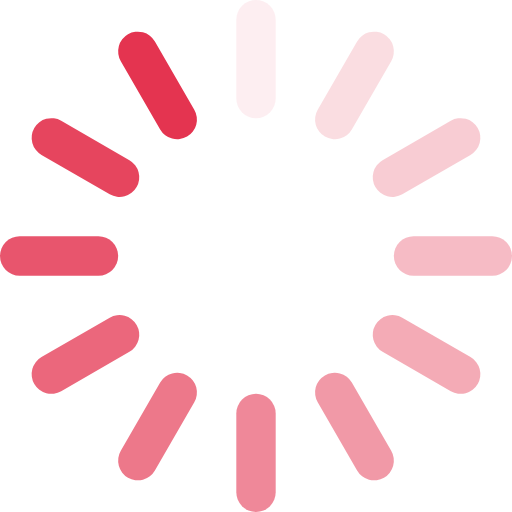
t = 0.00 s
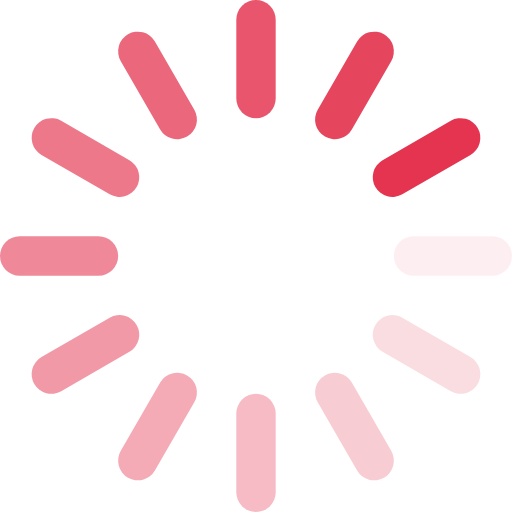
t = 0.25 s
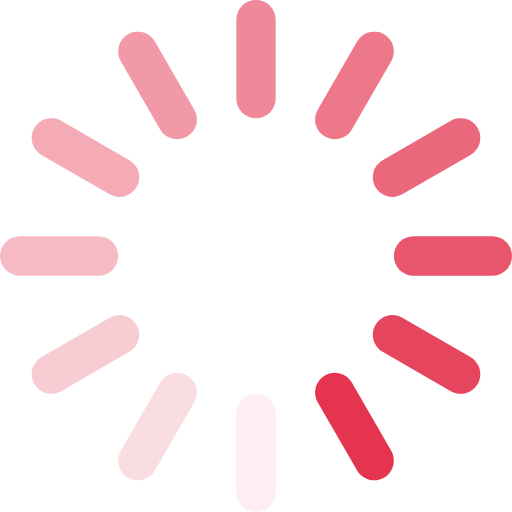
t = 0.50 s
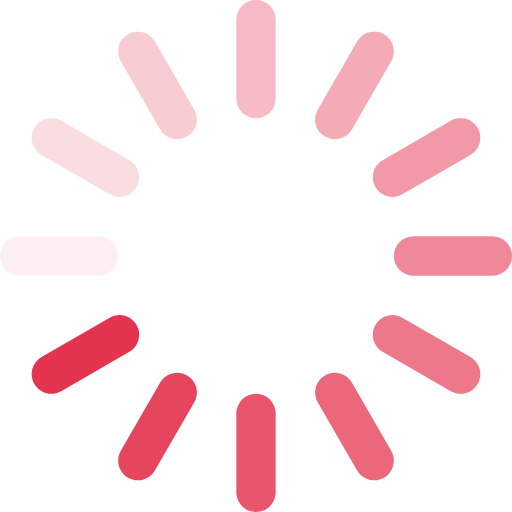
t = 0.75 s

The animated SVG that drew these frames (rendered in a browser with its animation timeline set to each time). Animation: 12 SMIL elements (animate=12); one cycle of 1.00 s, repeats indefinitely.

<?xml version="1.0" encoding="UTF-8"?>
<svg width="52px" height="52px" viewBox="0 0 52 52" version="1.1" xmlns="http://www.w3.org/2000/svg" xmlns:xlink="http://www.w3.org/1999/xlink">
    <!-- Generator: Sketch 48.2 (47327) - http://www.bohemiancoding.com/sketch -->
    <title>Spinner-1s-200px</title>
    <desc>Created with Sketch.</desc>
    <defs></defs>
    <g id="Page-1" stroke="none" stroke-width="1" fill="none" fill-rule="evenodd">
        <g id="Spinner-1s-200px" fill="#E43450" fill-rule="nonzero">
            <g id="Group" transform="translate(24.000000, 0.000000)">
                <rect id="Rectangle-path" x="0" y="0" width="4" height="12" rx="2">
                    <animate attributeName="opacity" values="1;0" keyTimes="0;1" dur="1s" begin="-0.9166666666666666s" repeatCount="indefinite"></animate>
                </rect>
            </g>
            <g id="Group" transform="translate(36.000000, 8.679492) rotate(30.000000) translate(-36.000000, -8.679492) translate(34.000000, 2.679492)">
                <rect id="Rectangle-path" x="0" y="0" width="4" height="12" rx="2">
                    <animate attributeName="opacity" values="1;0" keyTimes="0;1" dur="1s" begin="-0.8333333333333334s" repeatCount="indefinite"></animate>
                </rect>
            </g>
            <g id="Group" transform="translate(43.320508, 16.000000) rotate(60.000000) translate(-43.320508, -16.000000) translate(41.320508, 10.000000)">
                <rect id="Rectangle-path" x="0" y="0" width="4" height="12" rx="2">
                    <animate attributeName="opacity" values="1;0" keyTimes="0;1" dur="1s" begin="-0.75s" repeatCount="indefinite"></animate>
                </rect>
            </g>
            <g id="Group" transform="translate(46.000000, 26.000000) rotate(90.000000) translate(-46.000000, -26.000000) translate(44.000000, 20.000000)">
                <rect id="Rectangle-path" x="0" y="0" width="4" height="12" rx="2">
                    <animate attributeName="opacity" values="1;0" keyTimes="0;1" dur="1s" begin="-0.6666666666666666s" repeatCount="indefinite"></animate>
                </rect>
            </g>
            <g id="Group" transform="translate(43.320508, 36.000000) rotate(120.000000) translate(-43.320508, -36.000000) translate(41.320508, 30.000000)">
                <rect id="Rectangle-path" x="0" y="0" width="4" height="12" rx="2">
                    <animate attributeName="opacity" values="1;0" keyTimes="0;1" dur="1s" begin="-0.5833333333333334s" repeatCount="indefinite"></animate>
                </rect>
            </g>
            <g id="Group" transform="translate(36.000000, 43.320508) rotate(150.000000) translate(-36.000000, -43.320508) translate(34.000000, 37.320508)">
                <rect id="Rectangle-path" x="0" y="0" width="4" height="12" rx="2">
                    <animate attributeName="opacity" values="1;0" keyTimes="0;1" dur="1s" begin="-0.5s" repeatCount="indefinite"></animate>
                </rect>
            </g>
            <g id="Group" transform="translate(26.000000, 46.000000) rotate(180.000000) translate(-26.000000, -46.000000) translate(24.000000, 40.000000)">
                <rect id="Rectangle-path" x="0" y="0" width="4" height="12" rx="2">
                    <animate attributeName="opacity" values="1;0" keyTimes="0;1" dur="1s" begin="-0.4166666666666667s" repeatCount="indefinite"></animate>
                </rect>
            </g>
            <g id="Group" transform="translate(16.000000, 43.320508) rotate(-150.000000) translate(-16.000000, -43.320508) translate(14.000000, 37.320508)">
                <rect id="Rectangle-path" x="0" y="0" width="4" height="12" rx="2">
                    <animate attributeName="opacity" values="1;0" keyTimes="0;1" dur="1s" begin="-0.3333333333333333s" repeatCount="indefinite"></animate>
                </rect>
            </g>
            <g id="Group" transform="translate(8.679492, 36.000000) rotate(-120.000000) translate(-8.679492, -36.000000) translate(6.679492, 30.000000)">
                <rect id="Rectangle-path" x="0" y="0" width="4" height="12" rx="2">
                    <animate attributeName="opacity" values="1;0" keyTimes="0;1" dur="1s" begin="-0.25s" repeatCount="indefinite"></animate>
                </rect>
            </g>
            <g id="Group" transform="translate(6.000000, 26.000000) rotate(-90.000000) translate(-6.000000, -26.000000) translate(4.000000, 20.000000)">
                <rect id="Rectangle-path" x="0" y="0" width="4" height="12" rx="2">
                    <animate attributeName="opacity" values="1;0" keyTimes="0;1" dur="1s" begin="-0.16666666666666666s" repeatCount="indefinite"></animate>
                </rect>
            </g>
            <g id="Group" transform="translate(8.679492, 16.000000) rotate(-60.000000) translate(-8.679492, -16.000000) translate(6.679492, 10.000000)">
                <rect id="Rectangle-path" x="0" y="0" width="4" height="12" rx="2">
                    <animate attributeName="opacity" values="1;0" keyTimes="0;1" dur="1s" begin="-0.08333333333333333s" repeatCount="indefinite"></animate>
                </rect>
            </g>
            <g id="Group" transform="translate(16.000000, 8.679492) rotate(-30.000000) translate(-16.000000, -8.679492) translate(14.000000, 2.679492)">
                <rect id="Rectangle-path" x="0" y="0" width="4" height="12" rx="2">
                    <animate attributeName="opacity" values="1;0" keyTimes="0;1" dur="1s" begin="0s" repeatCount="indefinite"></animate>
                </rect>
            </g>
        </g>
    </g>
</svg>
